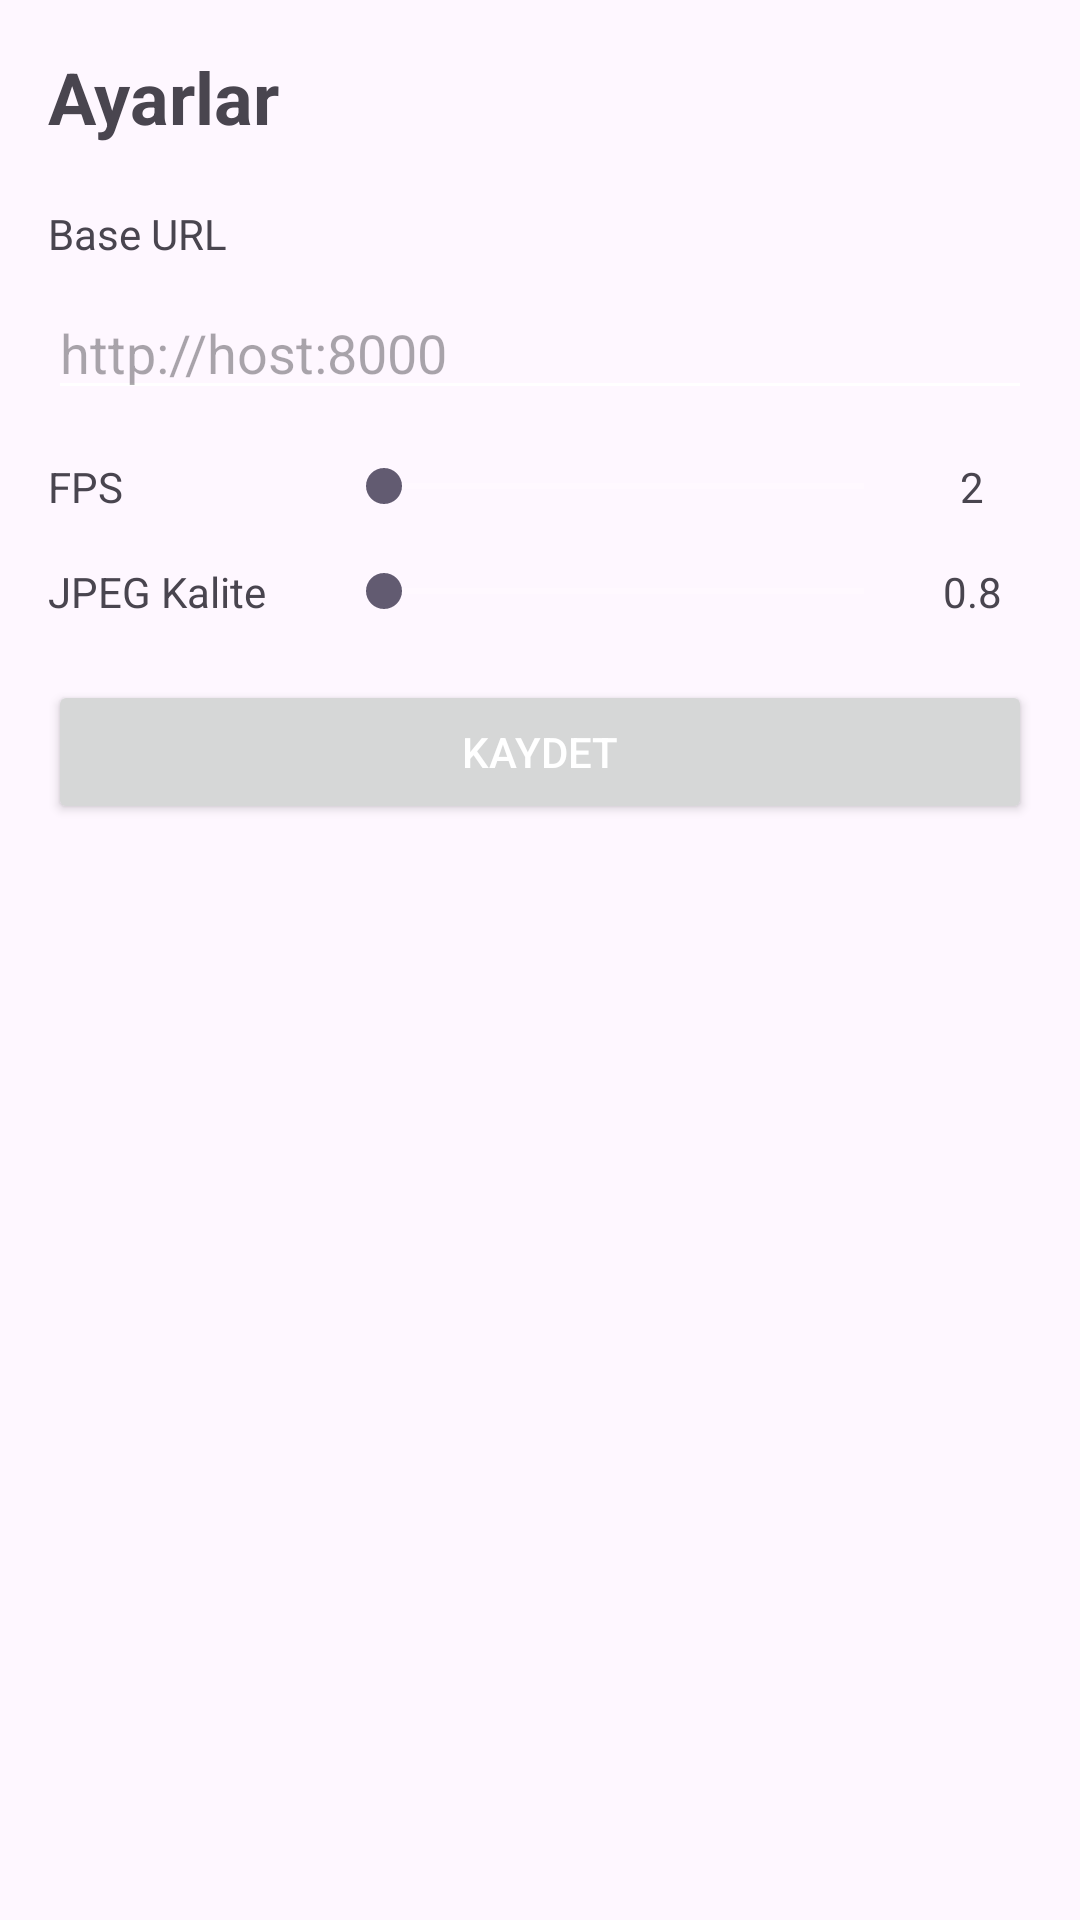

Layout XML and referenced resources for this Android screen:
<!-- AndroidManifest.xml: application theme Theme.PPE -->
<!-- res/layout/fragment_settings.xml -->
<?xml version="1.0" encoding="utf-8"?>
<ScrollView xmlns:android="http://schemas.android.com/apk/res/android"
  android:layout_width="match_parent"
  android:layout_height="match_parent"
  android:padding="16dp">

  <LinearLayout
    android:layout_width="match_parent"
    android:layout_height="wrap_content"
    android:orientation="vertical">

    <TextView
      android:layout_width="match_parent"
      android:layout_height="wrap_content"
      android:text="Ayarlar"
      android:textSize="24sp"
      android:textStyle="bold"
      android:layout_marginBottom="20dp"/>

    <TextView
      android:layout_width="match_parent"
      android:layout_height="wrap_content"
      android:text="Base URL"
      android:layout_marginBottom="8dp"/>

    <EditText
      android:id="@+id/inputBaseUrl"
      android:layout_width="match_parent"
      android:layout_height="wrap_content"
      android:hint="http://host:8000"
      android:layout_marginBottom="16dp"/>

    <LinearLayout
      android:layout_width="match_parent"
      android:layout_height="wrap_content"
      android:orientation="horizontal"
      android:gravity="center_vertical"
      android:layout_marginBottom="16dp">

      <TextView
        android:layout_width="0dp"
        android:layout_height="wrap_content"
        android:layout_weight="1"
        android:text="FPS"/>

      <SeekBar
        android:id="@+id/seekBarFps"
        android:layout_width="0dp"
        android:layout_height="wrap_content"
        android:layout_weight="2"
        android:max="3"/>

      <TextView
        android:id="@+id/textFps"
        android:layout_width="40dp"
        android:layout_height="wrap_content"
        android:text="2"
        android:gravity="center"/>

    </LinearLayout>

    <LinearLayout
      android:layout_width="match_parent"
      android:layout_height="wrap_content"
      android:orientation="horizontal"
      android:gravity="center_vertical"
      android:layout_marginBottom="20dp">

      <TextView
        android:layout_width="0dp"
        android:layout_height="wrap_content"
        android:layout_weight="1"
        android:text="JPEG Kalite"/>

      <SeekBar
        android:id="@+id/seekBarJpeg"
        android:layout_width="0dp"
        android:layout_height="wrap_content"
        android:layout_weight="2"
        android:max="100"/>

      <TextView
        android:id="@+id/textJpeg"
        android:layout_width="40dp"
        android:layout_height="wrap_content"
        android:text="0.8"
        android:gravity="center"/>

    </LinearLayout>

    <Button
      android:id="@+id/btnSave"
      android:layout_width="match_parent"
      android:layout_height="wrap_content"
      android:text="Kaydet"/>

  </LinearLayout>
</ScrollView>
<!-- resources referenced by this layout -->
<resources>
  <style name="Theme.PPE" parent="Theme.Material3.DayNight.NoActionBar">
          <item name="colorPrimary">@color/color_primary</item>
          <item name="android:statusBarColor" tools:targetApi="l">@color/color_primary</item>
          <item name="colorOnPrimary">#FFFFFF</item>
          <item name="android:textColorPrimary">#FFFFFF</item>
          <item name="actionMenuTextColor">#FFFFFF</item>
          <item name="colorControlNormal">#FFFFFF</item>
      </style>
  <color name="color_primary">#2463EB</color>
</resources>
